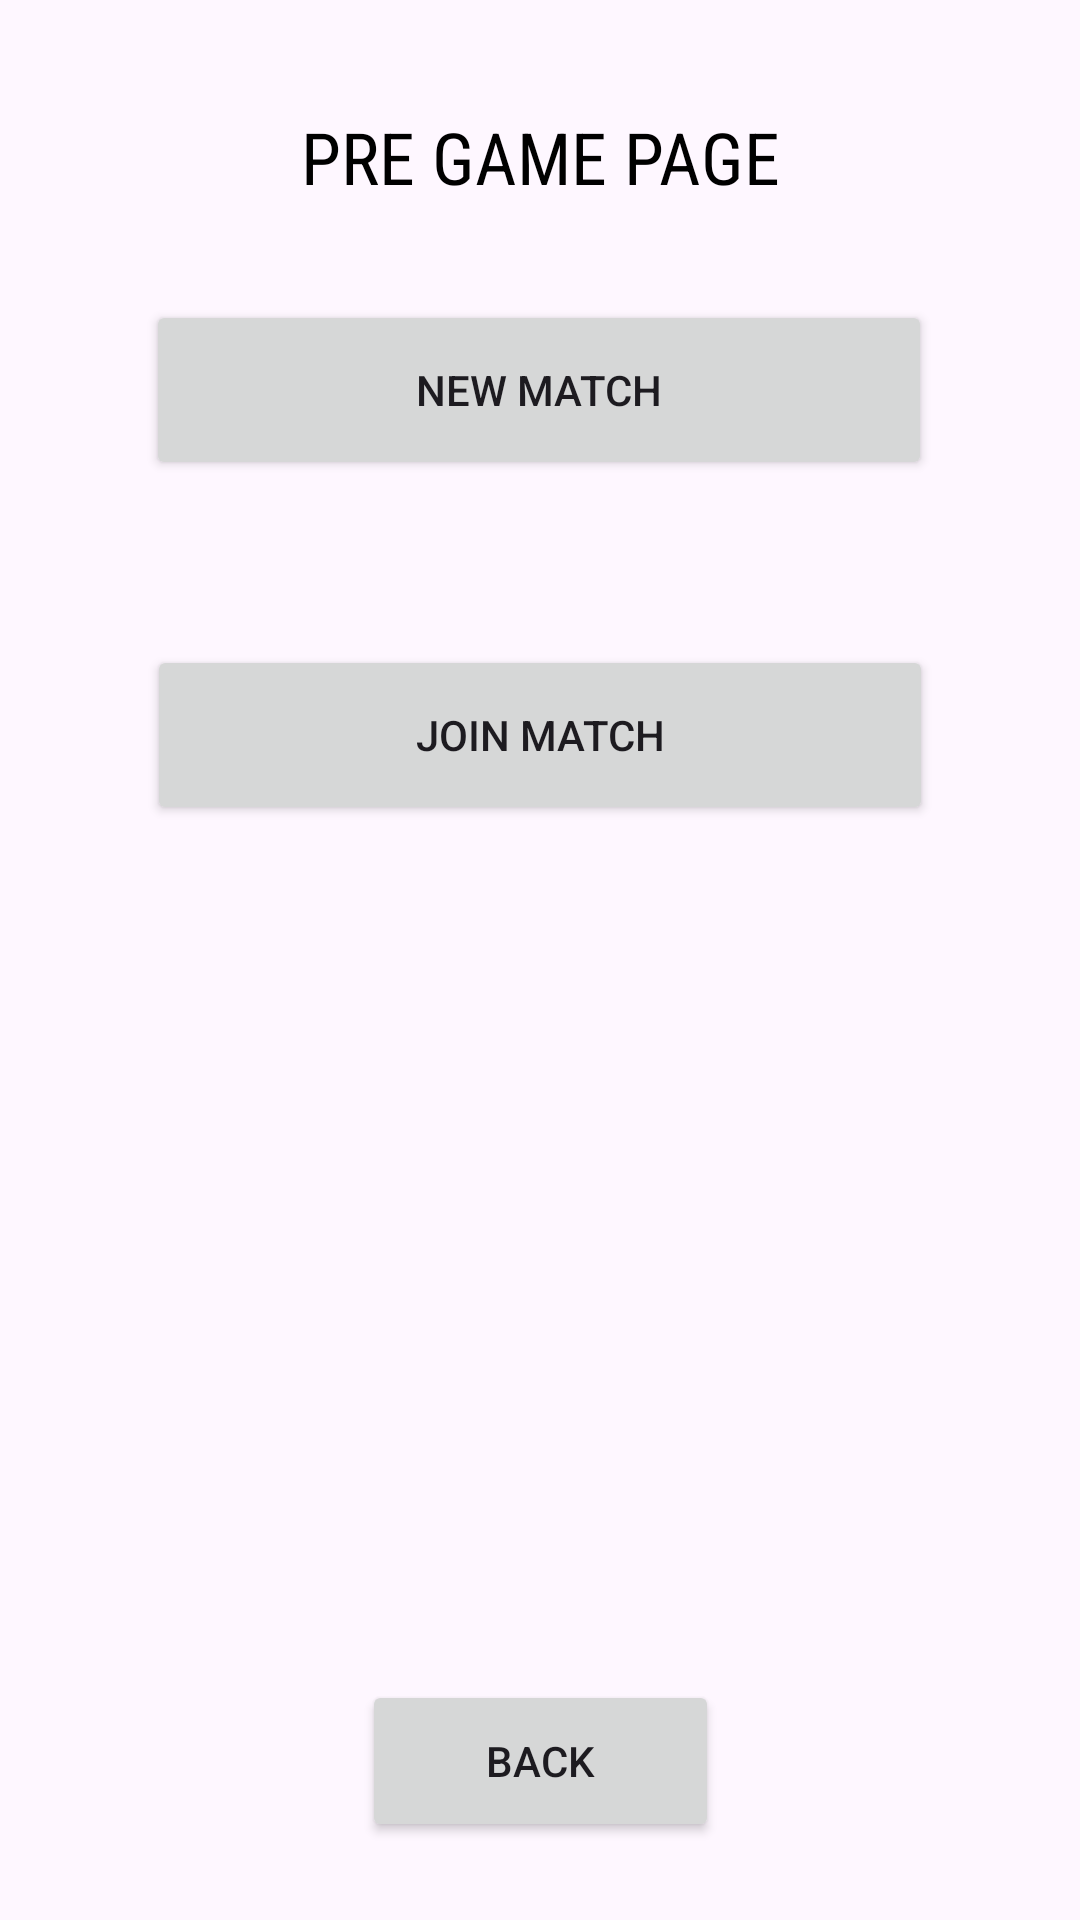

Write the Android layout XML for this screen, with the resource values it uses.
<!-- AndroidManifest.xml: application theme Theme.MorraCineseAdvanced -->
<!-- res/layout/activity_pregame.xml -->
<?xml version="1.0" encoding="utf-8"?>
<androidx.constraintlayout.widget.ConstraintLayout xmlns:android="http://schemas.android.com/apk/res/android"
    xmlns:app="http://schemas.android.com/apk/res-auto"
    xmlns:tools="http://schemas.android.com/tools"
    android:layout_width="match_parent"
    android:layout_height="match_parent">

    <Button
        android:id="@+id/button_newMatch"
        android:layout_width="262dp"
        android:layout_height="60dp"
        android:layout_marginBottom="480dp"
        android:text="NEW MATCH"
        app:layout_constraintBottom_toBottomOf="parent"
        app:layout_constraintEnd_toEndOf="parent"
        app:layout_constraintHorizontal_bias="0.496"
        app:layout_constraintStart_toStartOf="parent"
        app:layout_constraintTop_toBottomOf="@+id/textView4"
        app:layout_constraintVertical_bias="1.0" />

    <TextView
        android:id="@+id/textView4"
        android:layout_width="wrap_content"
        android:layout_height="wrap_content"
        android:layout_gravity="center"
        android:layout_marginTop="36dp"
        android:fontFamily="sans-serif-condensed"
        android:text="PRE GAME PAGE"
        android:textColor="@android:color/black"
        android:textSize="24sp"
        app:layout_constraintEnd_toEndOf="parent"
        app:layout_constraintStart_toStartOf="parent"
        app:layout_constraintTop_toTopOf="parent" />

    <Button
        android:id="@+id/button_joinMatch"
        android:layout_width="262dp"
        android:layout_height="60dp"
        android:layout_marginTop="55dp"
        android:text="JOIN MATCH"
        app:layout_constraintEnd_toEndOf="parent"
        app:layout_constraintStart_toStartOf="parent"
        app:layout_constraintTop_toBottomOf="@+id/button_newMatch" />

    <Button
        android:id="@+id/button_backMain"
        android:layout_width="119dp"
        android:layout_height="54dp"
        android:layout_marginTop="295dp"
        android:layout_marginBottom="36dp"
        android:text="BACK"
        app:layout_constraintBottom_toBottomOf="parent"
        app:layout_constraintEnd_toEndOf="parent"
        app:layout_constraintStart_toStartOf="parent"
        app:layout_constraintTop_toBottomOf="@+id/button_joinMatch" />

</androidx.constraintlayout.widget.ConstraintLayout>
<!-- resources referenced by this layout -->
<resources>
  <style name="Theme.MorraCineseAdvanced" parent="Base.Theme.MorraCineseAdvanced" />
  <style name="Base.Theme.MorraCineseAdvanced" parent="Theme.Material3.DayNight.NoActionBar">
          
          
      </style>
</resources>
